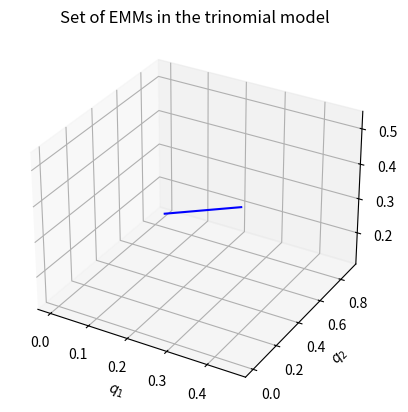

Source code (Python):
import numpy as np  # import package numpy 
import matplotlib.pyplot as plt
from mpl_toolkits import mplot3d

# parameters
R = 1.05
S0 = 5
u = 3/2
m = 1.1
d = 2/3

# matrix and vector of the system of equations
A = np.array([[u*S0,m*S0,d*S0], [1,1,1]])
b1 = np.array([S0*R, 1])

def solve_underdetermined_system(A, b):  # function to find a solution to the underdetermined system of equations (the one with the smallest norm)
    m, n = A.shape  # dimensions of A
    Q, R1 = np.linalg.qr(np.transpose(A), mode='complete')  # QR-decomposition of the transposed of A
    R2 = np.array(R1[0:m,0:m])  # select the quadratic non-zero part of A
    z = np.matmul(np.linalg.inv(np.transpose(R2)), b)  # formula, see exercise sheet
    q = np.matmul(Q, np.append(z,0))  # solution
    return q

q = solve_underdetermined_system(A, b1)  # solution with smallest norm

# derive a non-zero solution x to Ax=0 (might and will have negative entries)
fix_q1 = 0.1 
x1 = np.linalg.solve(A[0:2,1:3], [-fix_q1*u*S0, -fix_q1]) # solve the system of 2 equations and 2 unknowns without q1
x = np.append(fix_q1, x1)  # x is a non-zero solution to Ax=0. Now: every linear combination q+lambda*x for real lambda, that does not have negative entries, is an EMM

# We build the set of all EMMs now, pretty technical, maybe you find a nicer solution :)
check = 1  # help variable for the while loop
l = 0  # for the linear combination
q_set = q # for the set of all EMMs 
while check==1:
    l = l + 0.001
    z = q + l*x  # candidate for the next EMM -> must check non-negativity
    if (z[0]>0)*(z[1]>0)*(z[2]>0):
        q_set = np.column_stack((q_set,z)) # add the candidate to our set
    else:
        check = 0

check = 1 # doing the same for the other direction now
l = 0
while check==1:
    l = l + 0.001
    z = q - l*x
    if (z[0]>0)*(z[1]>0)*(z[2]>0):
        q_set = np.column_stack((z,q_set))
    else:
        check = 0

#3d Plot of the set of EMMs
fig = plt.figure()
ax = plt.axes(projection='3d')
ax.plot3D(q_set[0,:], q_set[1,:], q_set[2,:], 'blue')
plt.title("Set of EMMs in the trinomial model")
ax.set_xlabel(r'$q_1$')
ax.set_ylabel(r'$q_2$')
ax.set_zlabel(r'$q_3$')
plt.show()